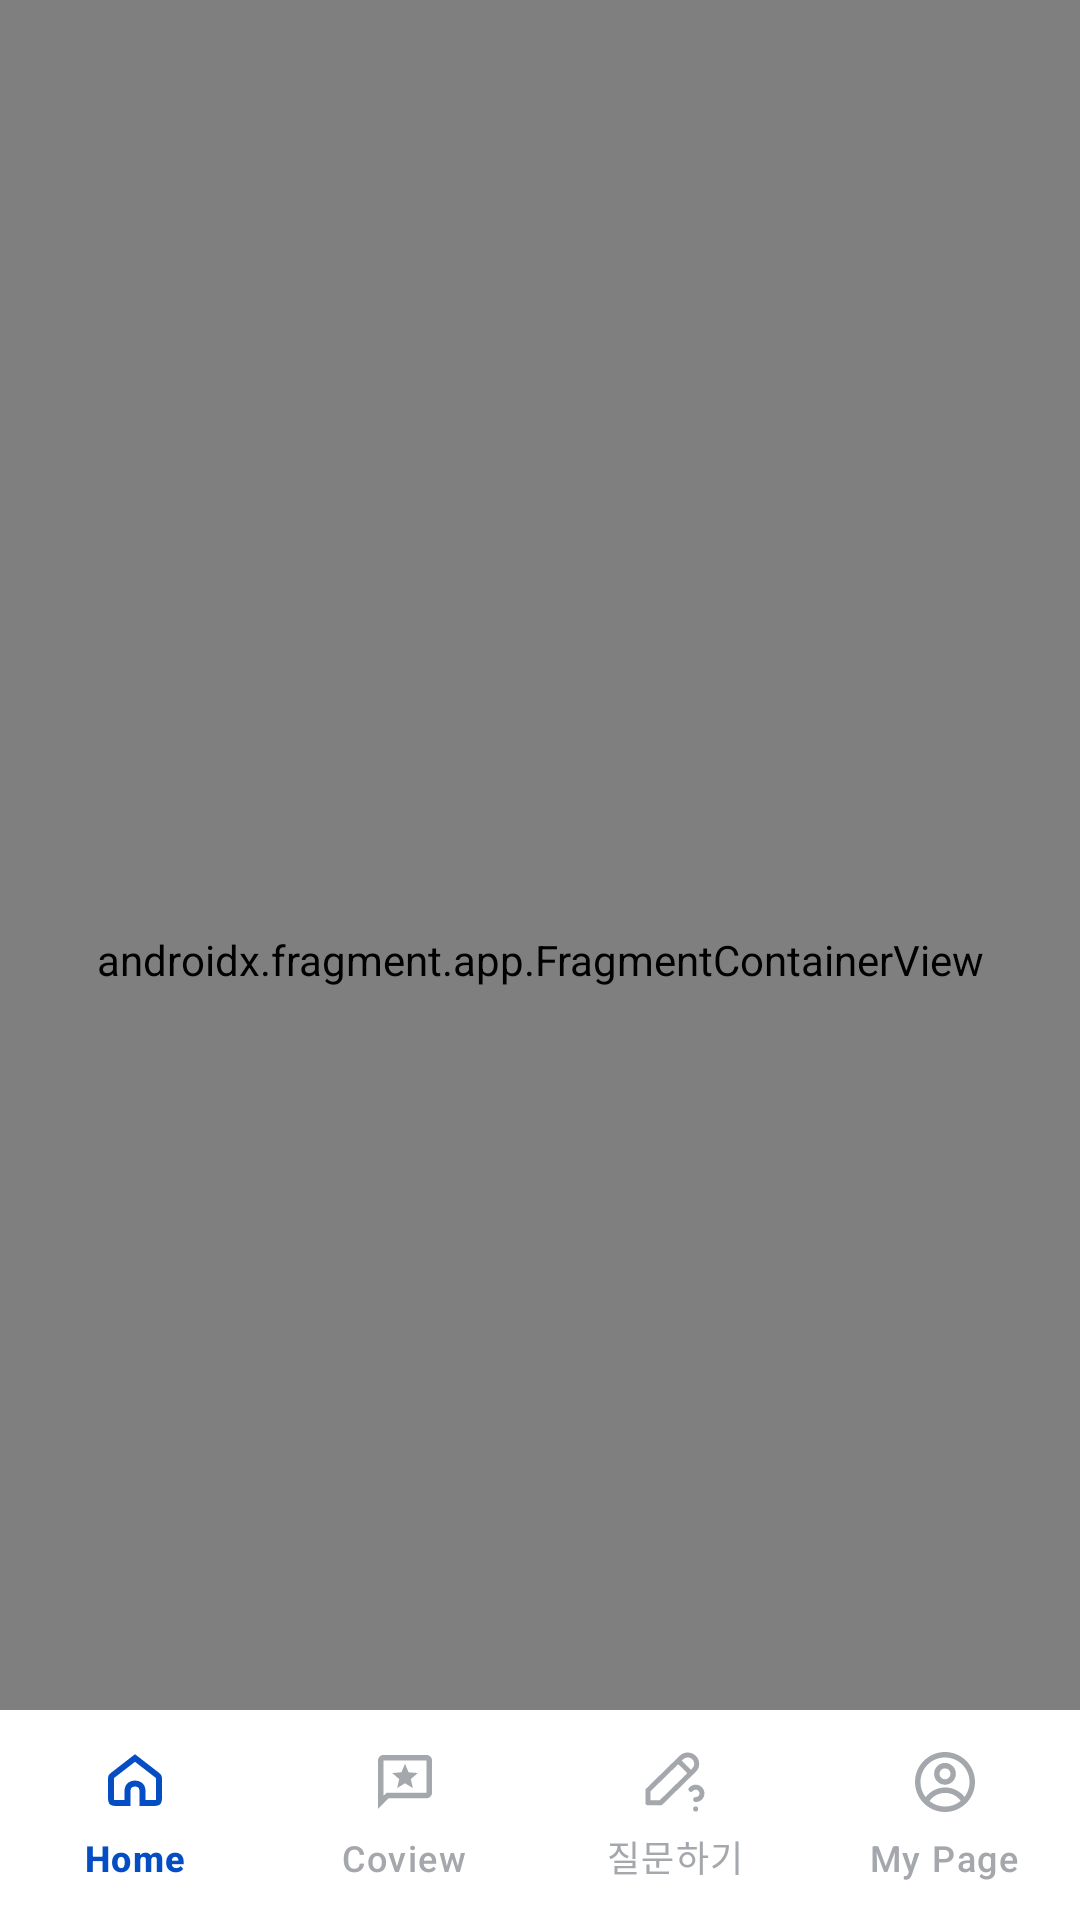

Produce the Android XML layout that renders to this screen, including the resource entries it uses.
<!-- AndroidManifest.xml: application theme Theme.example -->
<!-- res/layout/activity_main.xml -->
<?xml version="1.0" encoding="utf-8"?>
<layout xmlns:android="http://schemas.android.com/apk/res/android"
    xmlns:app="http://schemas.android.com/apk/res-auto">

    <data>

    </data>

    <androidx.constraintlayout.widget.ConstraintLayout
        android:id="@+id/main"
        android:layout_width="match_parent"
        android:layout_height="match_parent">

        <androidx.fragment.app.FragmentContainerView
            android:id="@+id/main_container"
            android:name="androidx.navigation.fragment.NavHostFragment"
            android:layout_width="0dp"
            android:layout_height="0dp"
            app:defaultNavHost="true"
            app:layout_constraintBottom_toBottomOf="parent"
            app:layout_constraintEnd_toEndOf="parent"
            app:layout_constraintStart_toStartOf="parent"
            app:layout_constraintTop_toTopOf="parent"
            app:navGraph="@navigation/main_nav" />

        <com.google.android.material.bottomnavigation.BottomNavigationView
            android:id="@+id/main_bnv"
            android:layout_width="0dp"
            android:layout_height="70dp"
            android:background="@color/white"
            app:itemActiveIndicatorStyle="@android:color/transparent"
            app:itemBackground="@color/white"
            app:itemIconTint="@color/bnv_icon_color"
            app:itemTextColor="@color/bnv_text_color"
            app:labelVisibilityMode="labeled"
            app:layout_constraintBottom_toBottomOf="parent"
            app:layout_constraintEnd_toEndOf="parent"
            app:layout_constraintStart_toStartOf="parent"
            app:menu="@menu/main_menu" />

    </androidx.constraintlayout.widget.ConstraintLayout>

</layout>
<!-- resources referenced by this layout -->
<resources>
  <color name="white">#FFFFFFFF</color>
  <style name="Theme.example" parent="Base.Theme.example" />
  <style name="Base.Theme.example" parent="Theme.Material3.Light.NoActionBar">
          <item name="android:windowTranslucentStatus">true</item>
          <item name="android:windowBackground">@color/white</item>
      </style>
</resources>
